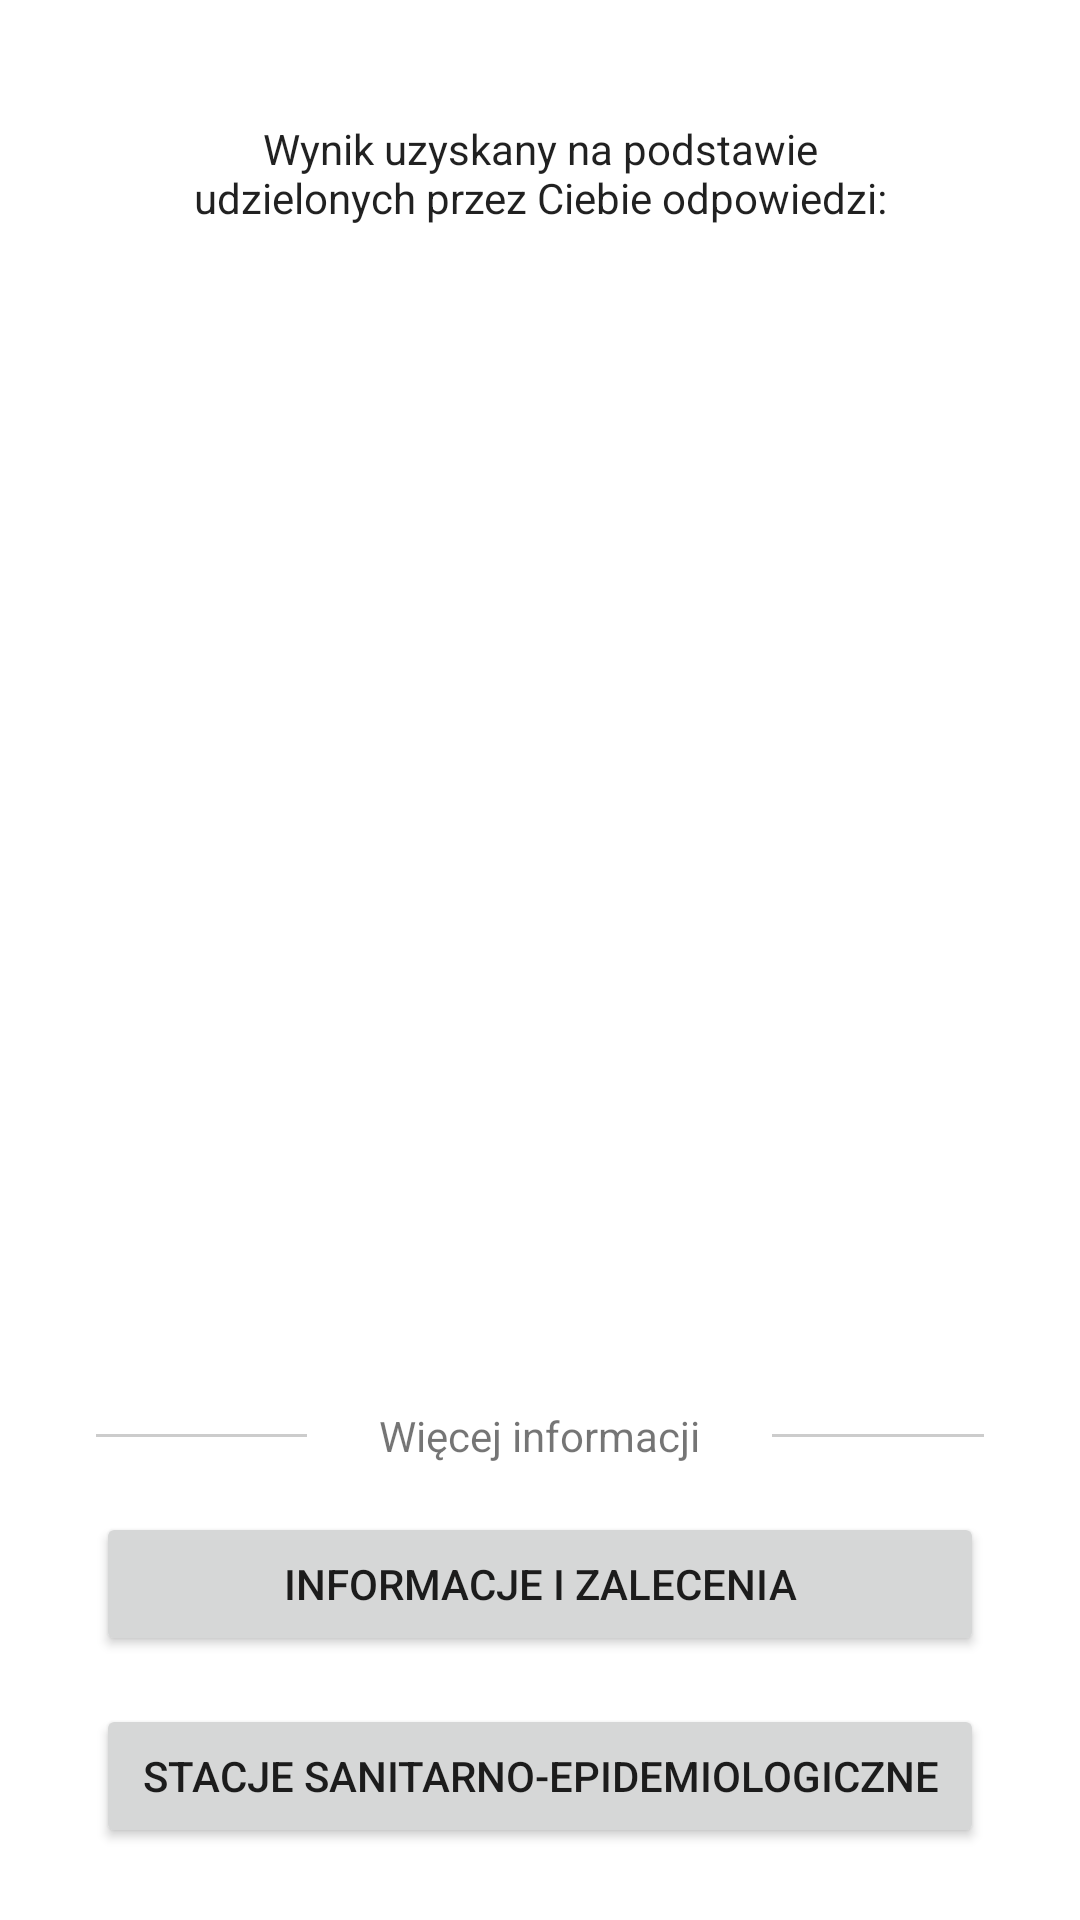

The Android layout XML behind this screen, and the referenced resources:
<!-- AndroidManifest.xml: application theme AppTheme -->
<!-- res/layout/fragment_results.xml -->
<?xml version="1.0" encoding="utf-8"?>
<RelativeLayout xmlns:android="http://schemas.android.com/apk/res/android"
    xmlns:tools="http://schemas.android.com/tools"
    android:layout_width="match_parent"
    android:layout_height="match_parent"
    android:orientation="vertical">

    <LinearLayout
        android:layout_width="match_parent"
        android:layout_height="wrap_content"
        android:layout_above="@id/buttonsContainer"
        android:layout_alignParentTop="true"
        android:layout_marginStart="16dp"
        android:layout_marginEnd="16dp"
        android:orientation="vertical">

        <TextView
            style="@style/TextAppearance.AppCompat.Body1"
            android:layout_width="wrap_content"
            android:layout_height="wrap_content"
            android:layout_marginStart="40dp"
            android:layout_marginTop="40dp"
            android:layout_marginEnd="40dp"
            android:gravity="center"
            android:text="@string/result_title" />

        <LinearLayout
            android:layout_width="wrap_content"
            android:layout_height="wrap_content"
            android:layout_gravity="center_horizontal"
            android:layout_marginTop="16dp">

            <ImageView
                android:id="@+id/quizImage"
                android:layout_width="wrap_content"
                android:layout_height="wrap_content"
                android:layout_gravity="center_vertical"
                android:src="@drawable/ic_happy_face_24dp"
                android:tint="@color/green" />

            <TextView
                android:id="@+id/quizResult"
                style="@style/TextAppearance.AppCompat.Headline"
                android:layout_width="wrap_content"
                android:layout_height="wrap_content"
                android:layout_gravity="center_vertical"
                android:layout_marginStart="8dp"
                android:gravity="center"
                android:textStyle="bold"
                tools:text="Niskie ryzyko infekcji"
                tools:textColor="@color/green" />

        </LinearLayout>

        <TextView
            android:id="@+id/resultTitle"
            style="@style/TextAppearance.AppCompat.Body2"
            android:layout_marginStart="32dp"
            android:layout_marginEnd="32dp"
            android:layout_width="wrap_content"
            android:layout_height="wrap_content"
            android:layout_gravity="center"
            android:layout_marginTop="64dp"
            android:gravity="center"
            tools:text="@string/not_covid_title" />

        <TextView
            android:id="@+id/resultDescription"
            style="@style/TextAppearance.AppCompat.Body1"
            android:layout_width="wrap_content"
            android:layout_height="wrap_content"
            android:layout_gravity="center"
            android:layout_marginTop="16dp"
            android:gravity="center"
            tools:text="@string/not_covid_description" />

    </LinearLayout>

    <LinearLayout
        android:id="@+id/buttonsContainer"
        android:layout_width="match_parent"
        android:layout_height="wrap_content"
        android:layout_alignParentBottom="true"
        android:layout_marginStart="16dp"
        android:layout_marginEnd="16dp"
        android:orientation="vertical">

        <LinearLayout
            android:layout_width="match_parent"
            android:layout_height="wrap_content">

            <View
                android:layout_width="0dp"
                android:layout_height="1dp"
                android:layout_gravity="center"
                android:layout_marginStart="16dp"
                android:layout_marginEnd="24dp"
                android:layout_weight="1"
                android:background="@color/separatorColor" />

            <TextView
                android:layout_width="wrap_content"
                android:layout_height="wrap_content"
                android:text="@string/more_info" />

            <View
                android:layout_width="0dp"
                android:layout_height="1dp"
                android:layout_gravity="center"
                android:layout_marginStart="24dp"
                android:layout_marginEnd="16dp"
                android:layout_weight="1"
                android:background="@color/separatorColor" />
        </LinearLayout>

        <Button
            android:id="@+id/infoButton"
            android:layout_width="match_parent"
            android:layout_height="wrap_content"
            android:layout_marginStart="16dp"
            android:layout_marginTop="16dp"
            android:layout_marginEnd="16dp"
            android:layout_marginBottom="16dp"
            android:text="@string/info_and_recommendations" />

        <Button
            android:id="@+id/stationsButton"
            android:layout_width="match_parent"
            android:layout_height="wrap_content"
            android:layout_marginStart="16dp"
            android:layout_marginEnd="16dp"
            android:layout_marginBottom="24dp"
            android:text="@string/stations" />
    </LinearLayout>
</RelativeLayout>
<!-- resources referenced by this layout -->
<resources>
  <color name="green">#32cb00</color>
  <color name="separatorColor">#33000000</color>
  <string name="info_and_recommendations">Informacje i zalecenia</string>
  <string name="more_info">Więcej informacji</string>
  <string name="not_covid_description">Twoje objawy mogą być związane z inną chorobą, dlatego lepiej pozostań w domu i nie spotykaj się z innymi ludźmi, dopóki nie wyzdrowiejesz. W ten sposób zmniejszysz ryzyko zakażenia siebie oraz innych.</string>
  <string name="not_covid_title">Zgłoszone przez ciebie objawy nie wskazują na chorobę COVID-19 wywoływaną koronawirusem</string>
  <string name="result_title">Wynik uzyskany na podstawie udzielonych przez Ciebie odpowiedzi:</string>
  <string name="stations">Stacje sanitarno-epidemiologiczne</string>
  <color name="colorPrimaryDark">#455A64</color>
  <color name="colorPrimary">@color/blue</color>
  <color name="colorControlNormal">@color/black_54</color>
  <color name="colorOnPrimary">@color/white</color>
  <color name="textColorSecondary">@color/black_54</color>
  <color name="colorSecondary">@color/blue</color>
  <color name="colorOnSecondary">@color/white</color>
  <color name="colorSurface">@color/white</color>
  <color name="colorNavigationBar">@null</color>
  <color name="colorOnSurface">@color/black_87</color>
  <color name="lipstick">#e32c33</color>
  <color name="colorOnBackground">@color/white_87</color>
  <style name="ShapeAppearance.SmallComponent" parent="ShapeAppearance.MaterialComponents.SmallComponent">
          <item name="cornerFamily">rounded</item>
          <item name="cornerSize">18dp</item>
      </style>
  <style name="ShapeAppearance.MediumComponent" parent="ShapeAppearance.MaterialComponents.MediumComponent">
          <item name="cornerFamily">rounded</item>
          <item name="cornerSize">8dp</item>
      </style>
  <style name="ShapeAppearance.LargeComponent" parent="ShapeAppearance.MaterialComponents.LargeComponent">
          <item name="cornerFamily">rounded</item>
          <item name="cornerSize">16dp</item>
      </style>
  <style name="ButtonStyle" parent="TextAppearance.MaterialComponents.Button">
          <item name="android:textSize">14sp</item>
          <item name="fontFamily">sans-serif-medium</item>
          <item name="android:letterSpacing">0.02</item>
          <item name="android:textAllCaps">false</item>
          <item name="android:textStyle">normal</item>
          <item name="android:textColor">@color/textColorPrimary</item>
      </style>
  <color name="textColorPrimary">@color/black_87</color>
  <color name="blue">#0078cd</color>
  <color name="black_54">#8a000000</color>
  <color name="white">#fff</color>
  <color name="black_87">#de000000</color>
  <color name="white_87">#deffffff</color>
</resources>
